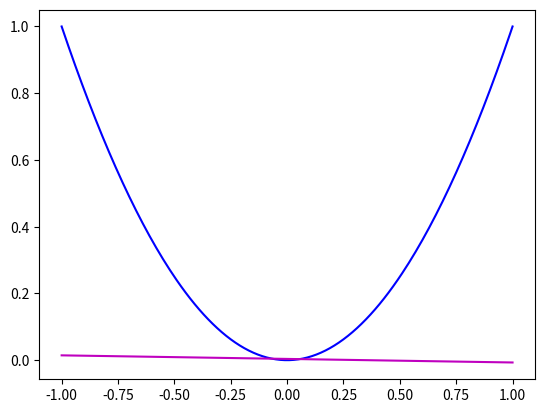

Reproduce this figure in Python.
import numpy as np
import matplotlib.pyplot as plt
import math

K = 10000

# generate K numbers of data sets, each contains two points
X = np.random.uniform(-1.0, 1.0, (K,2,1))

# compute average g(x) and plot avg g(x) and f(x)
avg_a = 0
avg_b = 0
bias = 0
var = 0
for i in range(K):
    x1, x2 = float(X[i][0]), float(X[i][1])
    avg_a += (x1+x2)
    avg_b += x1*x2
    bias += ((x1**2)**2 + (x1**2)**2) / 2
    

avg_a = avg_a / K
avg_b = avg_b / K

x = np.arange(-1, 1.01, 0.01)
y = np.array(x**2)
avg_g = np.array(avg_a*x - avg_b)
plt.plot(x, y, 'b')
plt.plot(x, avg_g, 'm')
plt.show()

# bias
print("bias: {:.2f}".format(bias/K))
